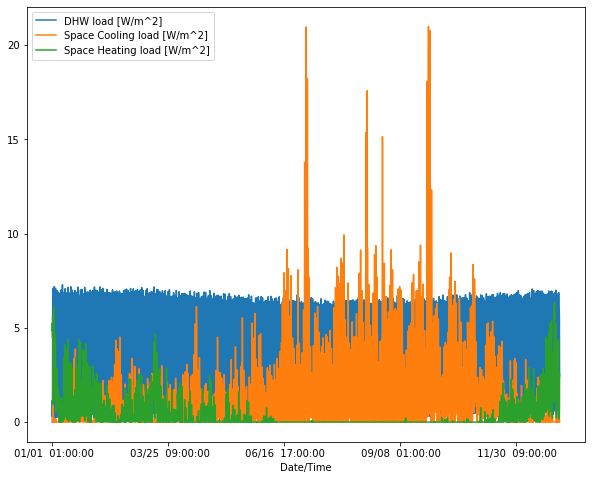

Values plotted in this chart, from the file beside it:
Date/Time, Space Cooling load [W/m^2], Space Heating load [W/m^2], DHW load [W/m^2]
01/01  01:00:00, 0.0, 4.515, 0.0
01/01  02:00:00, 0.0, 4.904, 0.619
01/01  03:00:00, 0.0, 5.259, 1.157
01/01  04:00:00, 0.0, 4.816, 0.2818
01/01  05:00:00, 0.0, 5.151, 1.495
01/01  06:00:00, 0.0, 5.629, 2.435
01/01  07:00:00, 0.0, 5.644, 5.718
01/01  08:00:00, 0.0, 5.213, 7.068
01/01  09:00:00, 0.0, 4.369, 6.991
01/01  10:00:00, 0.1314, 2.588, 5.066
01/01  11:00:00, 0.3401, 1.698, 6.234
01/01  12:00:00, 0.5436, 1.509, 4.317
01/01  13:00:00, 0.7801, 1.321, 3.303
01/01  14:00:00, 0.9442, 1.172, 4.132
01/01  15:00:00, 1.069, 0.9355, 2.778
01/01  16:00:00, 0.8832, 0.9503, 3.971
01/01  17:00:00, 0.5641, 1.047, 3.13
01/01  18:00:00, 0.3963, 1.109, 5.965
01/01  19:00:00, 0.2536, 1.527, 5.798
01/01  20:00:00, 0.235, 1.625, 5.36
01/01  21:00:00, 0.2152, 1.717, 6.127
01/01  22:00:00, 0.1576, 2.095, 4.303
01/01  23:00:00, 0.02538, 3.213, 3.171
01/01  24:00:00, 0.0, 3.835, 2.421
01/02  01:00:00, 0.0, 4.386, 1.782
01/02  02:00:00, 0.0, 5.064, 0.1548
01/02  03:00:00, 0.0, 5.794, 1.466
01/02  04:00:00, 0.0, 5.74, 0.1543
01/02  05:00:00, 0.0, 5.62, 0.4528
01/02  06:00:00, 0.0, 5.525, 2.288
01/02  07:00:00, 0.0, 6.114, 6.653
01/02  08:00:00, 0.0, 5.792, 7.18
01/02  09:00:00, 0.0, 5.285, 6.966
01/02  10:00:00, 0.0, 3.735, 5.258
01/02  11:00:00, 0.02036, 3.061, 5.212
01/02  12:00:00, 0.09856, 2.239, 4.485
01/02  13:00:00, 0.1839, 1.617, 4.31
01/02  14:00:00, 0.1931, 1.453, 3.686
01/02  15:00:00, 0.1376, 1.44, 3.062
01/02  16:00:00, 0.1447, 1.335, 3.451
01/02  17:00:00, 0.1415, 1.242, 3.813
01/02  18:00:00, 0.1841, 1.159, 5.111
01/02  19:00:00, 0.1664, 1.32, 6.525
01/02  20:00:00, 0.1624, 1.239, 5.225
01/02  21:00:00, 0.1055, 1.537, 5.721
01/02  22:00:00, 0.05628, 1.81, 3.971
01/02  23:00:00, 0.0, 2.439, 4.152
01/02  24:00:00, 0.0, 3.047, 2.279
01/03  01:00:00, 0.0, 3.817, 1.782
01/03  02:00:00, 0.0, 4.353, 0.1548
01/03  03:00:00, 0.0, 4.676, 0.926
01/03  04:00:00, 0.0, 4.659, 0.6945
01/03  05:00:00, 0.0, 4.64, 0.4643
01/03  06:00:00, 0.0, 4.57, 2.119
01/03  07:00:00, 0.0, 3.954, 6.894
01/03  08:00:00, 0.0, 3.824, 7.1
01/03  09:00:00, 0.0, 3.206, 6.802
01/03  10:00:00, 0.0, 2.072, 5.588
01/03  11:00:00, 0.004463, 1.237, 5.037
01/03  12:00:00, 0.08774, 0.6519, 4.495
... 8,700 more rows
